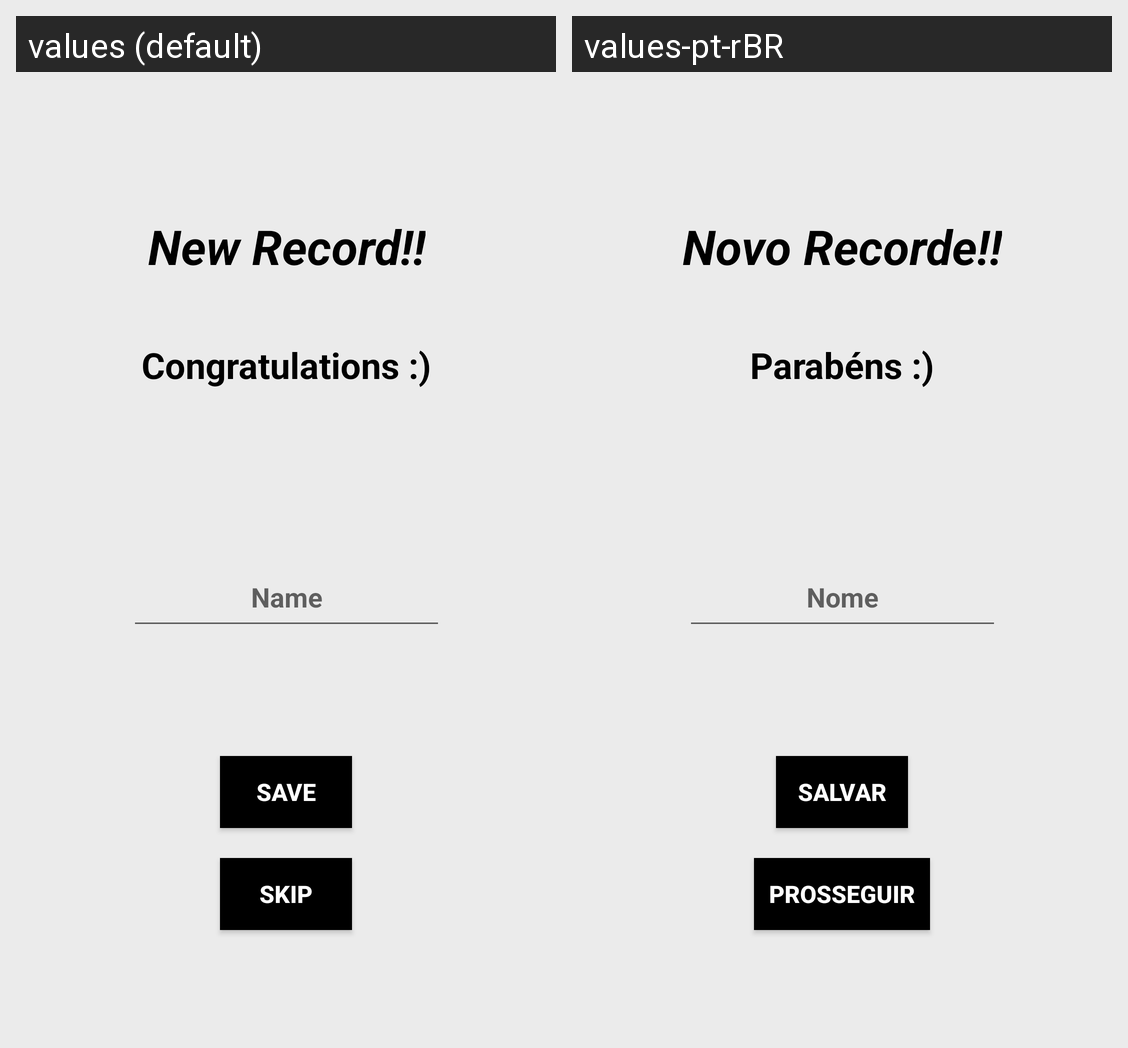

Here is an Android app screen in its default locale and in the app's own translations. Write out the translated-string differences for the strings that appear on this screen.
Android screen res/layout/new_record.xml rendered under 2 locales, left to right: values (default), values-pt-rBR. Device: Nexus 5 (rendered at 1080×1920; each locale shown at half size, 540×960, under a caption strip naming it); theme AppTheme.
Strings drawn on this screen, with the default value and each locale's value (text and hints the layout hard-codes, and strings that could not be matched under every locale, appear in the picture but are not listed):

newrecord
  values: New Record!!
  values-pt-rBR: Novo Recorde!!

congratulations
  values: Congratulations :)
  values-pt-rBR: Parabéns :)

name
  values: Name
  values-pt-rBR: Nome

save
  values: SAVE
  values-pt-rBR: SALVAR

skip
  values: Skip
  values-pt-rBR: Prosseguir
